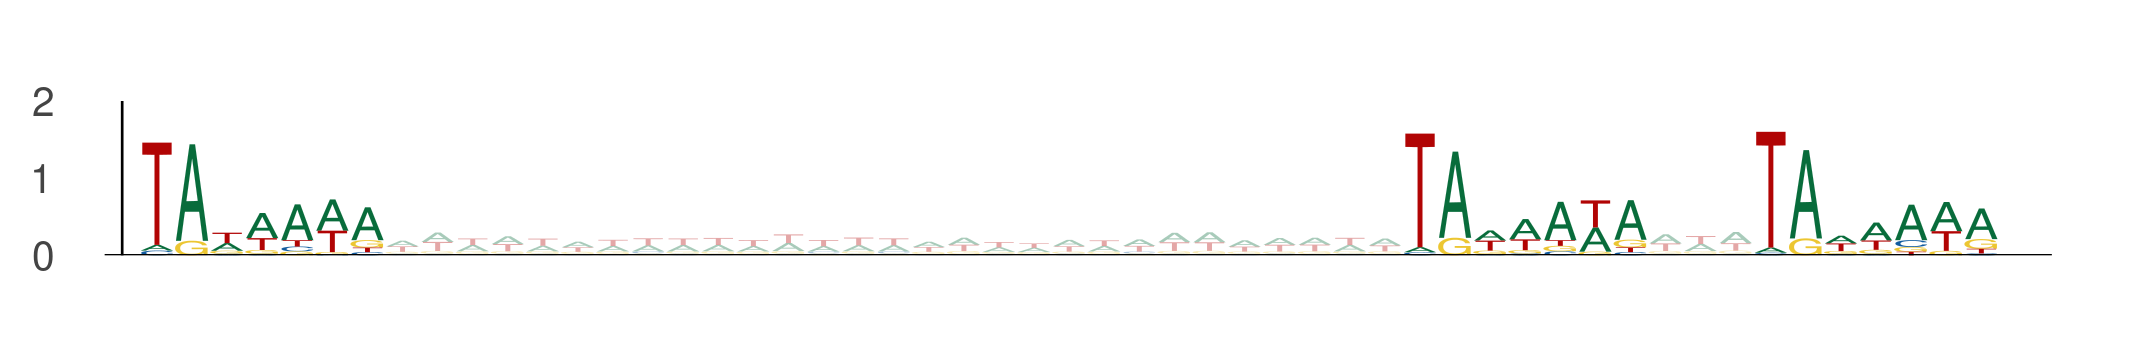

Values plotted in this chart, from the file beside it:
seq_index, start_position, end_position, is_reversed_complement
2747, 57, 64, 0
2747, 93, 100, 0
2747, 103, 110, 0
4642, 24, 31, 0
4642, 60, 67, 0
4642, 70, 77, 0
9872, 64, 71, 0
9872, 100, 107, 0
9872, 110, 117, 0
7890, 70, 77, 0
7890, 106, 113, 0
7890, 116, 123, 0
6612, 74, 81, 0
6612, 110, 117, 0
6612, 120, 127, 0
3778, 1, 8, 0
3778, 37, 44, 0
3778, 47, 54, 0
427, 62, 69, 0
427, 98, 105, 0
427, 108, 115, 0
2939, 49, 56, 0
2939, 85, 92, 0
2939, 95, 102, 0
4172, 86, 93, 0
4172, 122, 129, 0
4172, 132, 139, 0
336, 14, 21, 0
336, 50, 57, 0
336, 60, 67, 0
9811, 17, 24, 0
9811, 53, 60, 0
9811, 63, 70, 0
6101, 97, 104, 0
6101, 133, 140, 0
6101, 143, 150, 0
3824, 71, 78, 0
3824, 107, 114, 0
3824, 117, 124, 0
13789, 86, 93, 0
13789, 122, 129, 0
13789, 132, 139, 0
2354, 88, 95, 0
2354, 124, 131, 0
2354, 134, 141, 0
8071, 86, 93, 0
8071, 122, 129, 0
8071, 132, 139, 0
5381, 30, 37, 0
5381, 66, 73, 0
5381, 76, 83, 0
11448, 1, 8, 0
11448, 37, 44, 0
11448, 47, 54, 0
2425, 55, 62, 0
2425, 91, 98, 0
2425, 101, 108, 0
6071, 30, 37, 0
6071, 66, 73, 0
6071, 76, 83, 0
... 648 more rows
